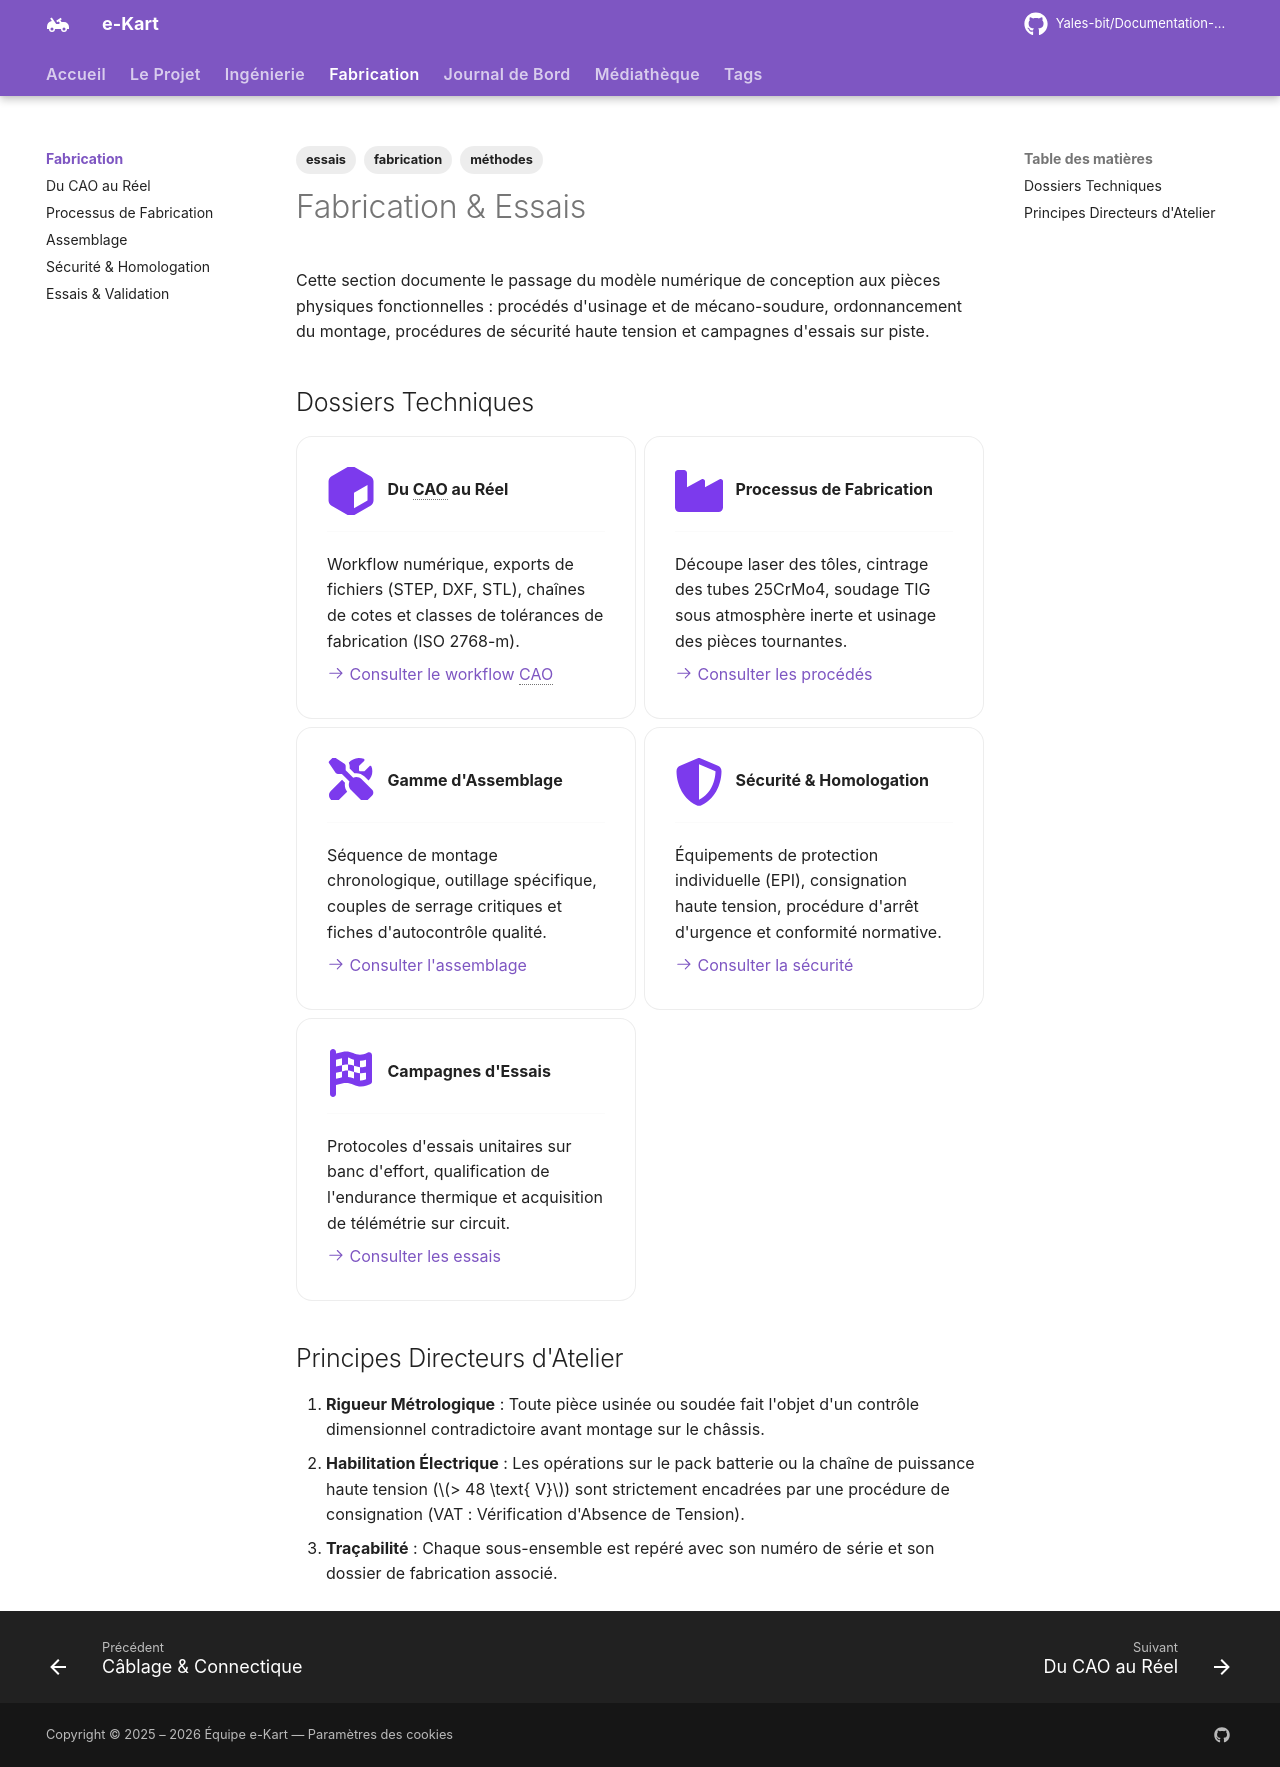

repository: Yales-bit/Documentation-e-kart · page: fabrication/index.html · generator: mkdocs

---
title: Fabrication & Essais
description: Du modèle CAO à la piste — gammes de fabrication, assemblage mécano-soudé, sécurité réglementaire et protocoles de qualification.
tags:
  - fabrication
  - essais
  - méthodes
---

# Fabrication & Essais

Cette section documente le passage du modèle numérique de conception aux pièces physiques fonctionnelles : procédés d'usinage et de mécano-soudure, ordonnancement du montage, procédures de sécurité haute tension et campagnes d'essais sur piste.

## Dossiers Techniques

<div class="grid cards" markdown>

-   :fontawesome-solid-cube:{ .lg .middle } __Du CAO au Réel__

    ---

    Workflow numérique, exports de fichiers (STEP, DXF, STL), chaînes de cotes et classes de tolérances de fabrication (ISO 2768-m).

    [:octicons-arrow-right-24: Consulter le workflow CAO](cao-reel.md)

-   :fontawesome-solid-industry:{ .lg .middle } __Processus de Fabrication__

    ---

    Découpe laser des tôles, cintrage des tubes 25CrMo4, soudage TIG sous atmosphère inerte et usinage des pièces tournantes.

    [:octicons-arrow-right-24: Consulter les procédés](processus.md)

-   :fontawesome-solid-screwdriver-wrench:{ .lg .middle } __Gamme d'Assemblage__

    ---

    Séquence de montage chronologique, outillage spécifique, couples de serrage critiques et fiches d'autocontrôle qualité.

    [:octicons-arrow-right-24: Consulter l'assemblage](assemblage.md)

-   :fontawesome-solid-shield-halved:{ .lg .middle } __Sécurité & Homologation__

    ---

    Équipements de protection individuelle (EPI), consignation haute tension, procédure d'arrêt d'urgence et conformité normative.

    [:octicons-arrow-right-24: Consulter la sécurité](securite.md)

-   :fontawesome-solid-flag-checkered:{ .lg .middle } __Campagnes d'Essais__

    ---

    Protocoles d'essais unitaires sur banc d'effort, qualification de l'endurance thermique et acquisition de télémétrie sur circuit.

    [:octicons-arrow-right-24: Consulter les essais](essais.md)

</div>

## Principes Directeurs d'Atelier

1. **Rigueur Métrologique** : Toute pièce usinée ou soudée fait l'objet d'un contrôle dimensionnel contradictoire avant montage sur le châssis.
2. **Habilitation Électrique** : Les opérations sur le pack batterie ou la chaîne de puissance haute tension ($> 48 \text{ V}$) sont strictement encadrées par une procédure de consignation (VAT : Vérification d'Absence de Tension).
3. **Traçabilité** : Chaque sous-ensemble est repéré avec son numéro de série et son dossier de fabrication associé.
